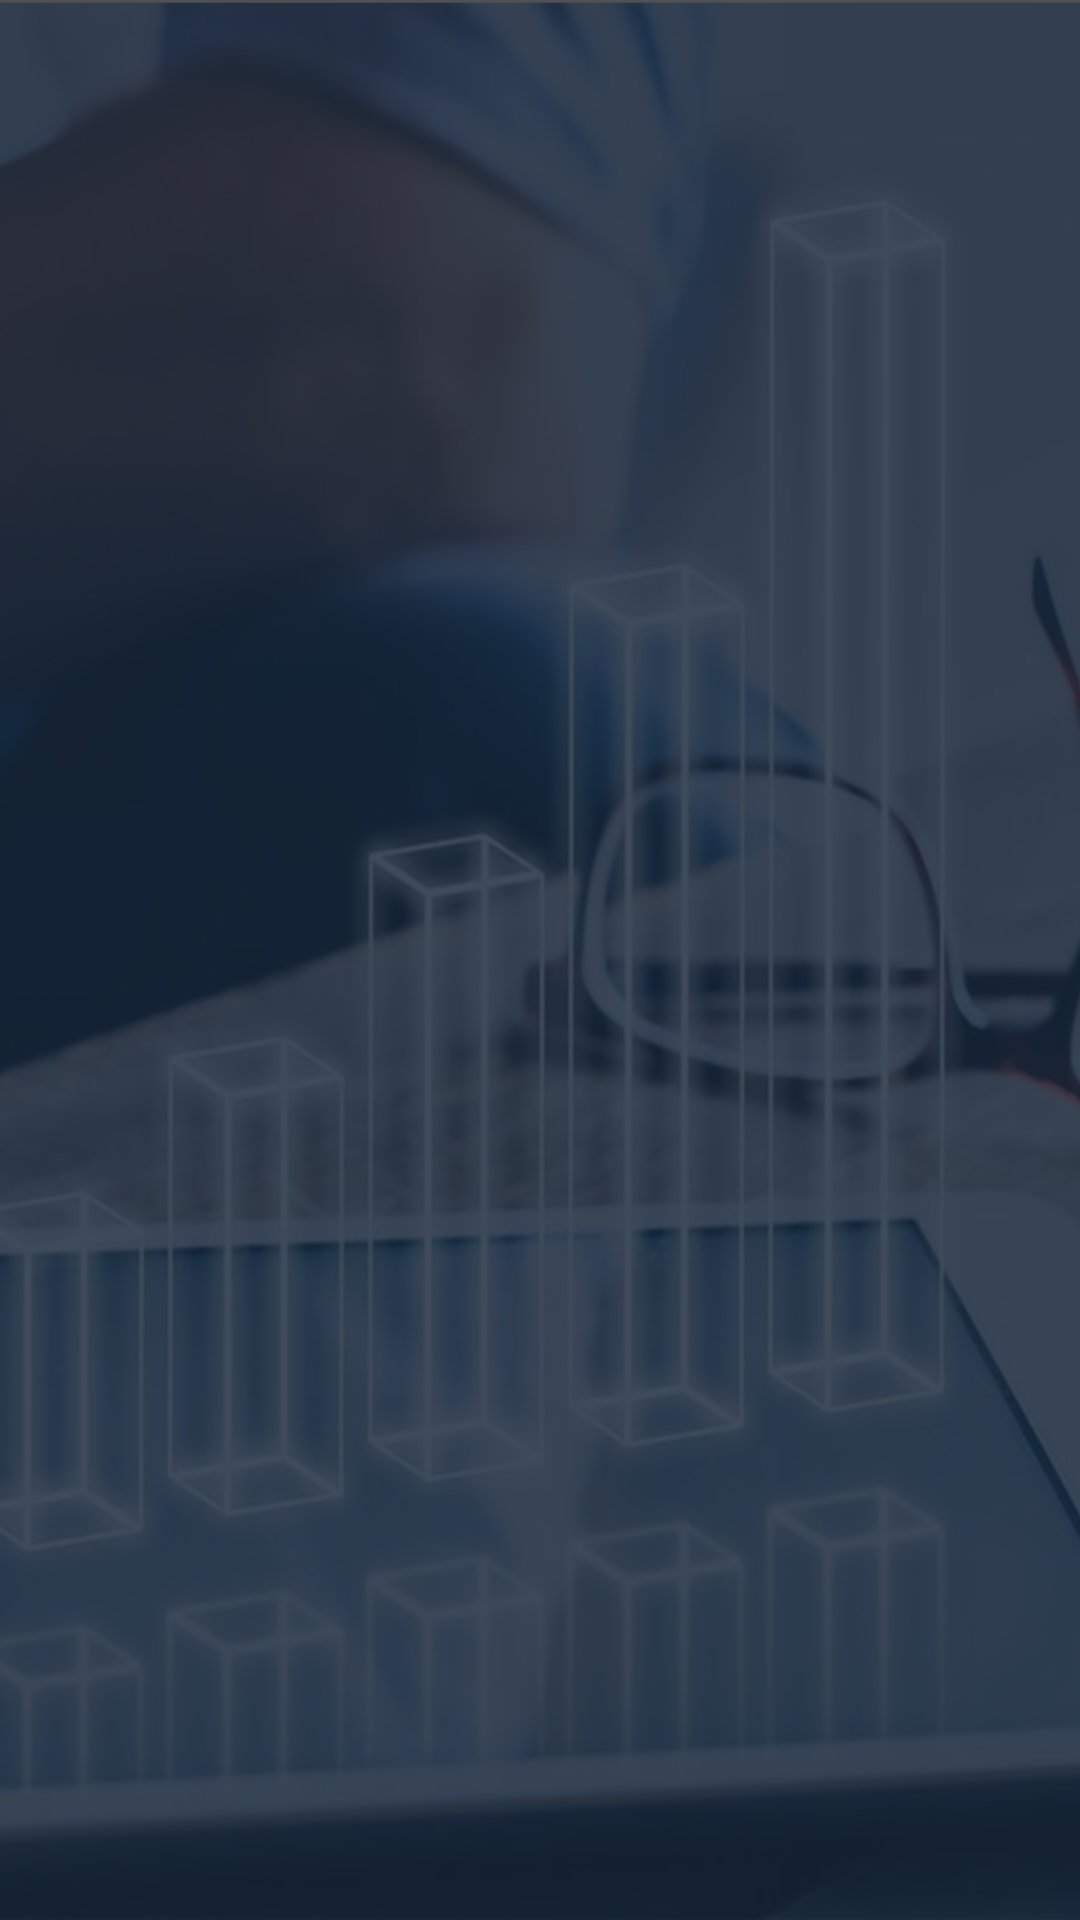

Write the Android layout XML for this screen, with the resource values it uses.
<!-- AndroidManifest.xml: application theme Theme.MaterialComponents -->
<!-- res/layout/activity_profile.xml -->
<?xml version="1.0" encoding="utf-8"?>
<RelativeLayout xmlns:android="http://schemas.android.com/apk/res/android"
    xmlns:app="http://schemas.android.com/apk/res-auto"
    xmlns:tools="http://schemas.android.com/tools"
    android:id="@+id/profile_form"
    android:layout_width="match_parent"
    android:layout_height="match_parent"
    android:background="@drawable/login_bg"
    android:gravity="center_horizontal"
    android:orientation="vertical"
    android:paddingLeft="@dimen/activity_horizontal_margin"
    android:paddingTop="@dimen/activity_vertical_margin"
    android:paddingRight="@dimen/activity_horizontal_margin"
    android:paddingBottom="@dimen/activity_vertical_margin"
    tools:context=".ProfileActivity">

    <LinearLayout
        android:id="@+id/profile_layout"
        android:layout_width="match_parent"
        android:layout_height="wrap_content"
        android:layout_alignParentStart="true"
        android:layout_alignParentTop="true"
        android:layout_marginBottom="0dp"
        android:orientation="horizontal"
        android:visibility="visible">

        <ImageView
            android:id="@+id/imageView3"
            android:layout_width="100dp"
            android:layout_height="100dp"
            android:layout_alignParentStart="true"
            android:layout_alignParentTop="true"
            android:layout_marginStart="27dp"
            android:layout_marginTop="30dp"
            android:visibility="visible"
            tools:srcCompat="@tools:sample/avatars[0]" />

        <LinearLayout
            android:id="@+id/profile_data"
            android:layout_width="wrap_content"
            android:layout_height="wrap_content"
            android:orientation="vertical"
            android:paddingLeft="10dp">

            <TextView
                android:id="@+id/email"
                android:layout_width="wrap_content"
                android:layout_height="wrap_content"
                android:layout_alignParentTop="true"
                android:layout_alignParentEnd="true"
                android:layout_marginTop="29dp" />

            <TextView
                android:id="@+id/username"
                android:layout_width="wrap_content"
                android:layout_height="wrap_content"
                android:layout_alignParentTop="true" />

            <TextView
                android:id="@+id/firstname"
                android:layout_width="wrap_content"
                android:layout_height="wrap_content"
                android:layout_weight="0" />

            <TextView
                android:id="@+id/lastname"
                android:layout_width="match_parent"
                android:layout_height="wrap_content"
                android:layout_weight="0" />
        </LinearLayout>

    </LinearLayout>

    <TextView
        android:id="@+id/user_points"
        android:layout_width="match_parent"
        android:layout_height="match_parent"
        android:layout_alignParentStart="true"
        android:layout_marginStart="0dp"
        android:layout_marginTop="0dp"
        android:paddingLeft="10dp"
        android:paddingTop="10dp" />

</RelativeLayout>
<!-- resources referenced by this layout -->
<resources>
  <!-- drawable login_bg: png bitmap (drawable, 914455 bytes) -->
</resources>
